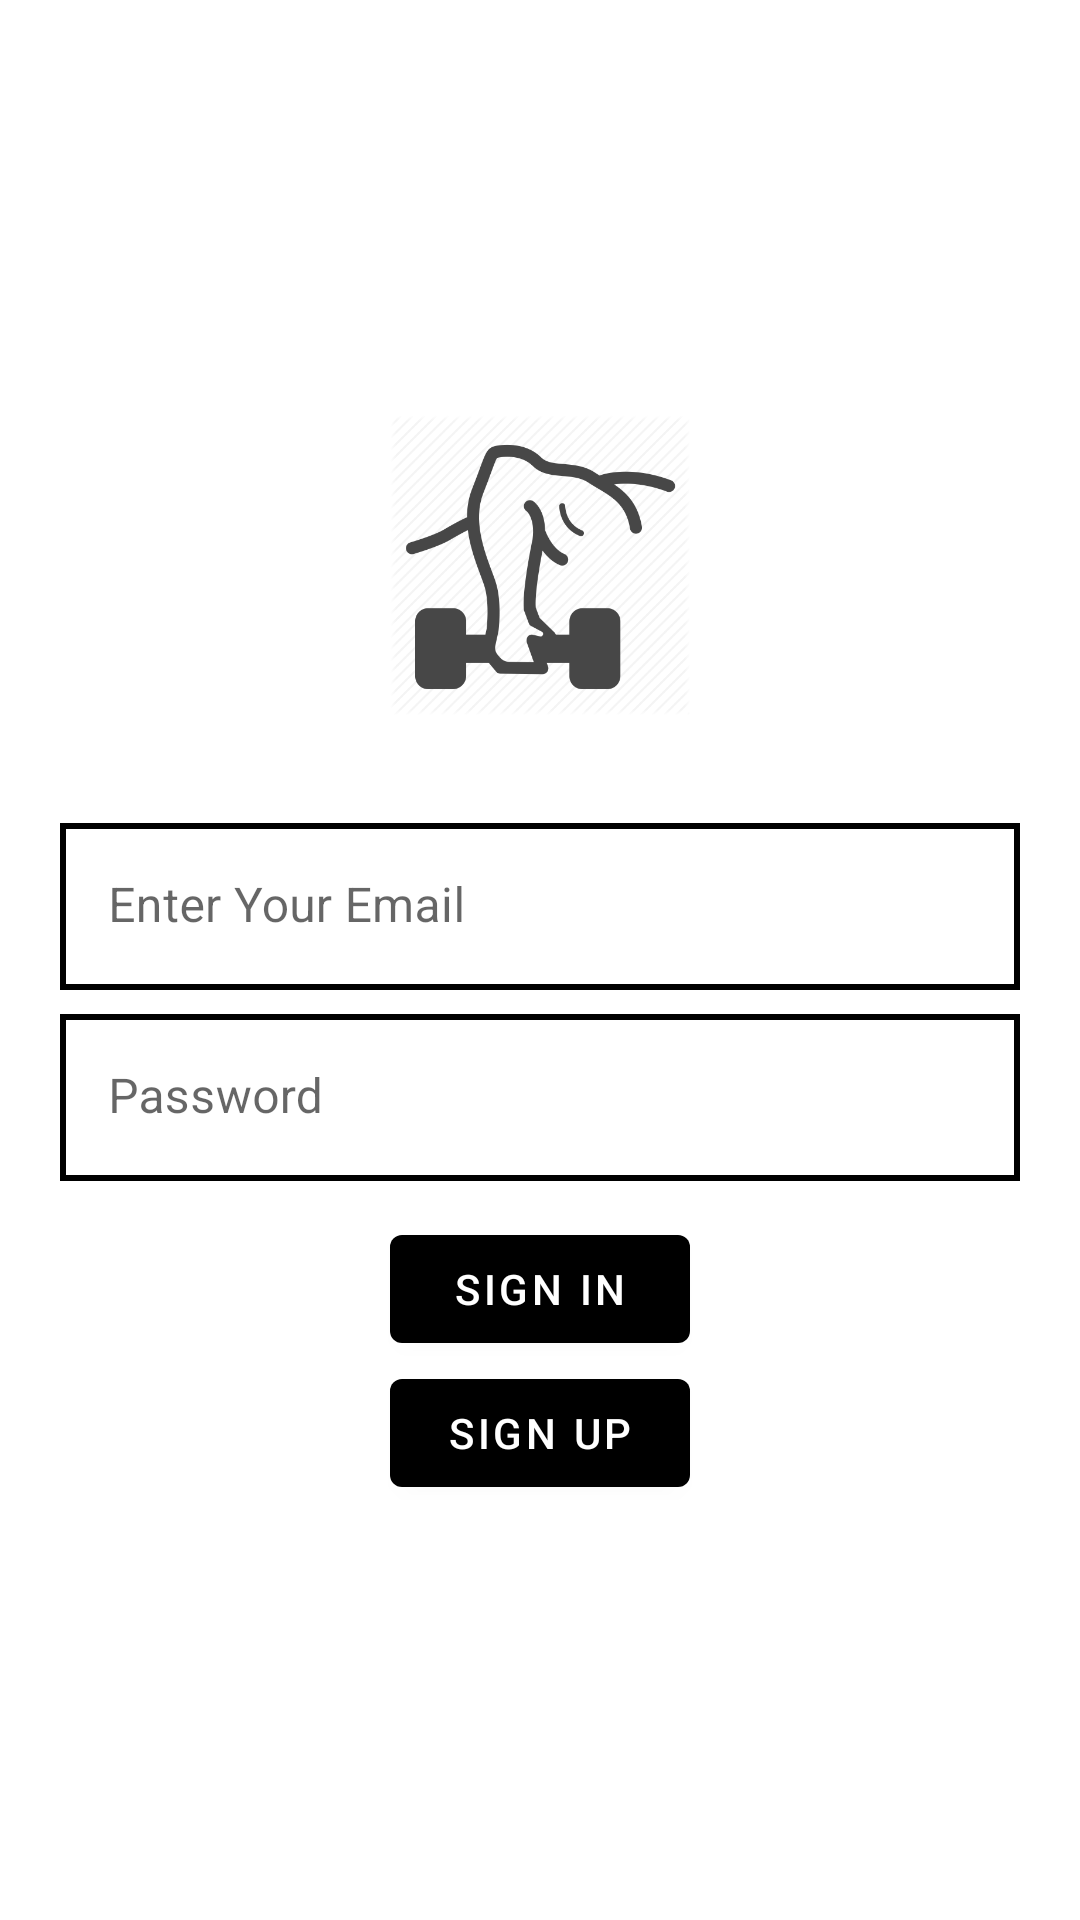

Layout XML and referenced resources for this Android screen:
<!-- AndroidManifest.xml: application theme Theme.ZivsFitnessApp -->
<!-- res/layout/sign_up_screen.xml -->
<?xml version="1.0" encoding="utf-8"?>
<FrameLayout xmlns:android="http://schemas.android.com/apk/res/android"
    android:layout_width="match_parent"
    android:layout_height="match_parent">

    <androidx.appcompat.widget.LinearLayoutCompat
        android:layout_width="match_parent"
        android:layout_height="match_parent"
        android:gravity="center"
        android:orientation="vertical"
        android:padding="16dp">

        <androidx.appcompat.widget.AppCompatImageView
            android:layout_width="100dp"
            android:layout_height="100dp"
            android:src="@drawable/workout_icon"/>

        <androidx.appcompat.widget.LinearLayoutCompat
            android:layout_width="match_parent"
            android:layout_height="wrap_content"
            android:layout_marginTop="32dp"
            android:orientation="vertical">

            <com.google.android.material.textfield.TextInputLayout
                android:id="@+id/email"
                android:layout_width="match_parent"
                android:layout_height="wrap_content"
                android:layout_margin="4dp"
                android:hint="@string/enter_your_email">

                <com.google.android.material.textfield.TextInputEditText
                    android:id="@+id/emailText"
                    android:layout_width="match_parent"
                    android:layout_height="wrap_content"
                    android:inputType="textEmailAddress"
                    android:textColor="?colorPrimary"
                    android:textColorHint="?colorPrimary"
                    android:background="@drawable/black_border"
                    android:maxLines="1" />
            </com.google.android.material.textfield.TextInputLayout>

            <androidx.appcompat.widget.AppCompatTextView
                android:id="@+id/email_error"
                android:layout_width="wrap_content"
                android:layout_height="wrap_content"
                android:layout_gravity="start"
                android:text="@string/please_enter_email"
                android:textColor="@color/red"
                android:visibility="gone" />
        </androidx.appcompat.widget.LinearLayoutCompat>

        <androidx.appcompat.widget.LinearLayoutCompat
            android:layout_width="match_parent"
            android:layout_height="wrap_content"
            android:orientation="vertical">

            <com.google.android.material.textfield.TextInputLayout
                android:id="@+id/password"
                android:layout_width="match_parent"
                android:layout_height="wrap_content"
                android:layout_margin="4dp"
                android:hint="@string/password">

                <com.google.android.material.textfield.TextInputEditText
                    android:id="@+id/passwordText"
                    android:layout_width="match_parent"
                    android:layout_height="wrap_content"
                    android:inputType="textPassword"
                    android:background="@drawable/black_border"
                    android:textColor="?colorPrimary"
                    android:textColorHint="?colorPrimary"
                    android:maxLines="1" />
            </com.google.android.material.textfield.TextInputLayout>

            <androidx.appcompat.widget.AppCompatTextView
                android:id="@+id/pass_error"
                android:layout_width="wrap_content"
                android:layout_height="wrap_content"
                android:text="@string/please_enter_pass"
                android:textColor="@color/red"
                android:visibility="gone" />

        </androidx.appcompat.widget.LinearLayoutCompat>

        <com.google.android.material.button.MaterialButton
            android:id="@+id/sign_in"
            android:layout_width="100dp"
            android:layout_height="wrap_content"
            android:layout_alignParentEnd="true"
            android:layout_marginTop="8dp"
            android:text="@string/sign_in" />


        <com.google.android.material.button.MaterialButton
            android:id="@+id/sign_up"
            android:layout_width="100dp"
            android:layout_height="wrap_content"
            android:layout_alignParentEnd="true"
            android:text="@string/sign_up" />

    </androidx.appcompat.widget.LinearLayoutCompat>

    <com.example.zivsfitnessapp.customviews.LoadingView
        android:id="@+id/loading"
        android:layout_width="match_parent"
        android:layout_height="match_parent"
        android:visibility="gone" />

</FrameLayout>
<!-- resources referenced by this layout -->
<resources>
  <color name="red">#FF0000</color>
  <!-- drawable black_border (drawable) -->
  <?xml version="1.0" encoding="utf-8"?>
  <shape xmlns:android="http://schemas.android.com/apk/res/android">
      <stroke android:width="2dp"
          android:color="?colorPrimary"/>
  
  </shape>
  <!-- drawable workout_icon: png bitmap (drawable, 23606 bytes) -->
  <string name="enter_your_email">Enter Your Email</string>
  <string name="password">Password</string>
  <string name="please_enter_email">Please enter email</string>
  <string name="please_enter_pass">Please enter password</string>
  <string name="sign_in">Sign In</string>
  <string name="sign_up">Sign Up</string>
  <style name="Theme.ZivsFitnessApp" parent="Theme.MaterialComponents.Light.NoActionBar">
          
          <item name="colorPrimary">@color/black</item>
          <item name="colorPrimaryVariant">@color/purple_700</item>
          <item name="colorOnPrimary">@color/white</item>
          
          <item name="colorSecondary">@color/teal_200</item>
          <item name="colorSecondaryVariant">@color/teal_700</item>
          <item name="colorOnSecondary">@color/black</item>
          
          <item name="android:statusBarColor">?attr/colorPrimaryVariant</item>
          
      </style>
  <color name="black">#FF000000</color>
  <color name="purple_700">#FF3700B3</color>
  <color name="white">#FFFFFFFF</color>
  <color name="teal_200">#FF03DAC5</color>
  <color name="teal_700">#FF018786</color>
</resources>
